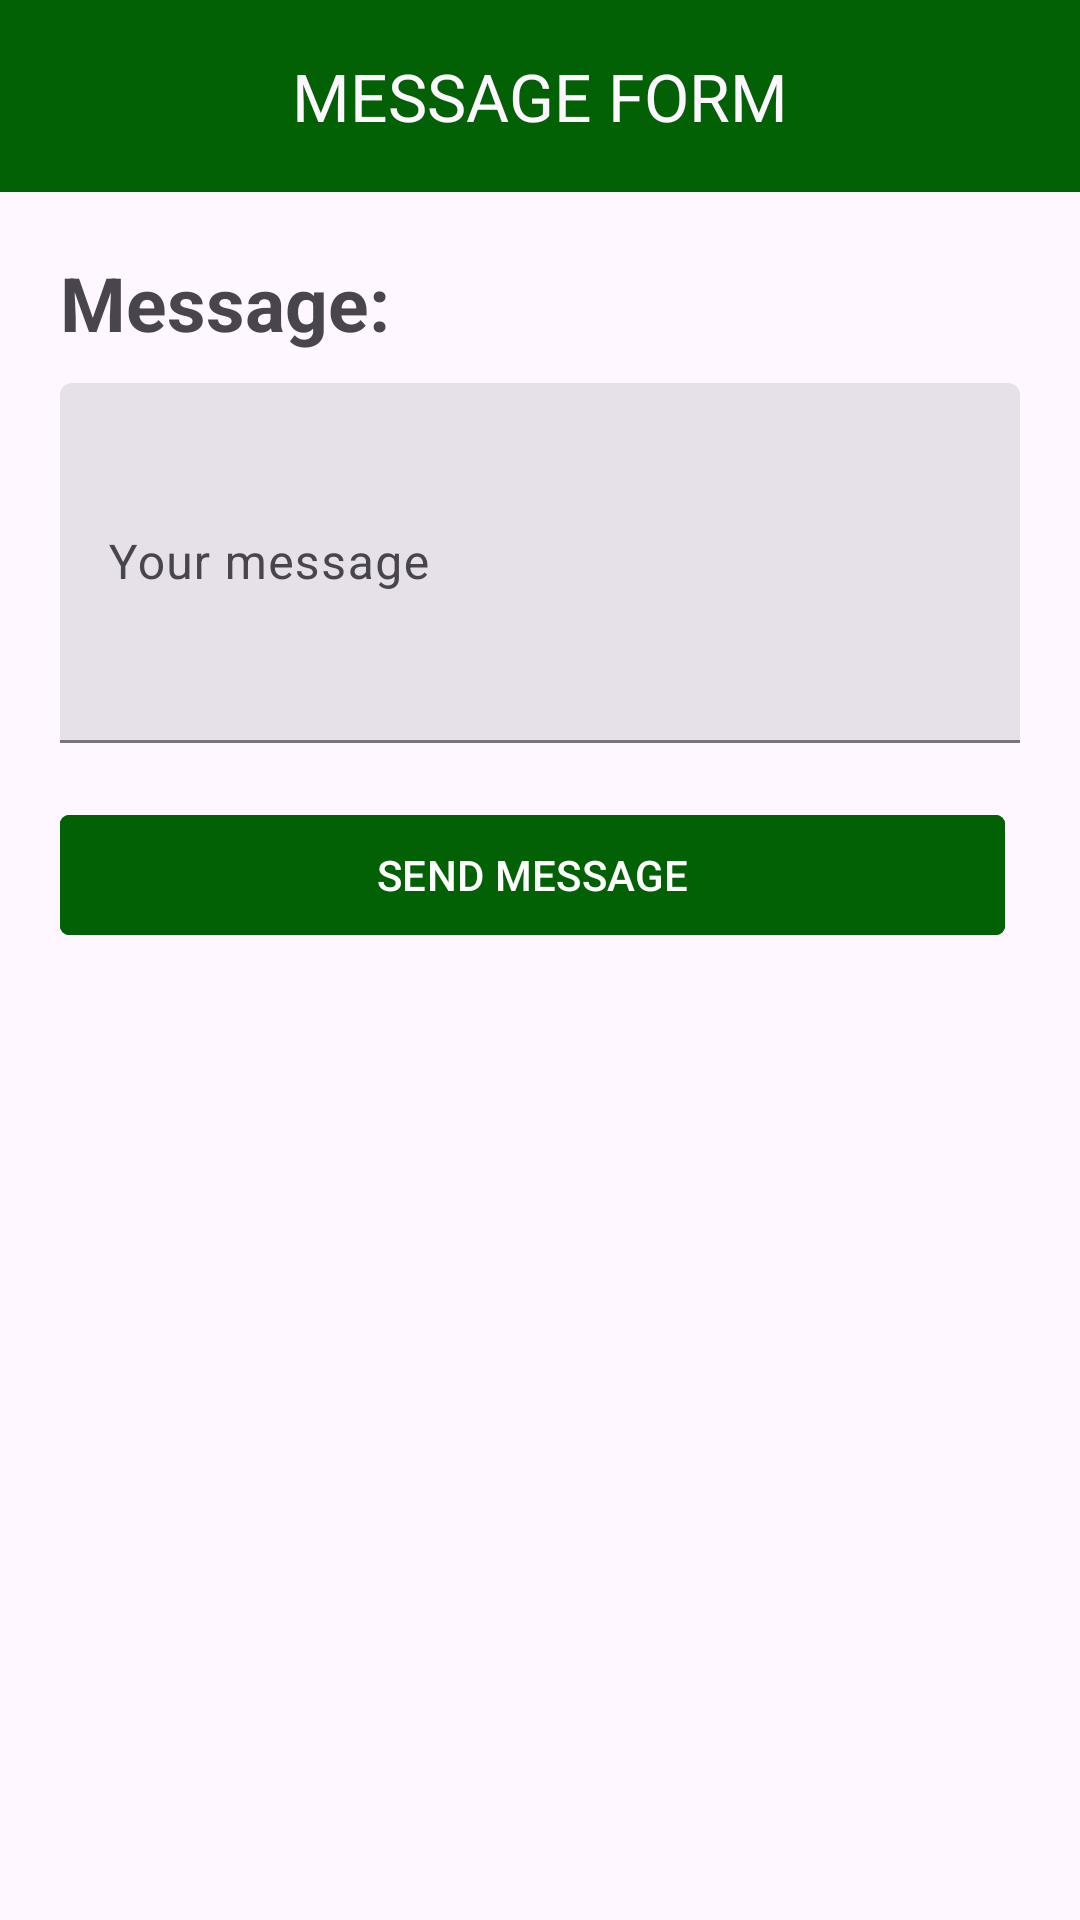

Layout XML and referenced resources for this Android screen:
<!-- AndroidManifest.xml: application theme Theme.MetrocareClinic -->
<!-- res/layout/activity_message.xml -->
<?xml version="1.0" encoding="utf-8"?>
<RelativeLayout xmlns:android="http://schemas.android.com/apk/res/android"
    xmlns:app="http://schemas.android.com/apk/res-auto"
    xmlns:tools="http://schemas.android.com/tools"
    android:layout_width="match_parent"
    android:layout_height="match_parent"
    tools:context=".Message">

    <com.google.android.material.appbar.MaterialToolbar
        android:layout_width="match_parent"
        android:layout_height="wrap_content"
        android:id="@+id/toolbar"
        app:title="MESSAGE FORM"
        android:background="#026005"
        app:titleTextColor="?attr/colorSurface"
        app:titleCentered="true"/>

   <TextView
       android:layout_width="match_parent"
       android:layout_height="wrap_content"
       android:text="Message:"
       android:id="@+id/messageHeader"
       android:layout_below="@+id/toolbar"
       android:layout_marginStart="20dp"
       android:layout_marginBottom="10dp"
       android:layout_marginTop="20dp"
       android:textStyle="bold"
       android:textSize="25dp"/>

    <com.google.android.material.textfield.TextInputLayout
        android:layout_width="match_parent"
        android:minHeight="120dp"
        android:layout_height="wrap_content"
        android:layout_marginStart="20sp"
        android:layout_marginEnd="20sp"
        style="@style/Widget.Material3.TextInputLayout.FilledBox.Dense"
        android:hint="Your message"
        android:id="@+id/messageLayout"
        android:layout_below="@id/messageHeader">

        <com.google.android.material.textfield.TextInputEditText
            android:layout_width="match_parent"
            android:minHeight="120dp"
            android:layout_height="wrap_content"
            android:id="@+id/userMessage"
            android:inputType="textMultiLine"/>

    </com.google.android.material.textfield.TextInputLayout>

    <LinearLayout
        android:layout_width="match_parent"
        android:layout_height="wrap_content"
        android:orientation="horizontal"
        android:layout_below="@id/messageLayout"
        android:layout_margin="20dp"
        android:gravity="center">
        <com.google.android.material.button.MaterialButton
            android:layout_width="match_parent"
            android:layout_height="wrap_content"
            android:text="SEND MESSAGE"
            android:id="@+id/messageBtn"
            android:layout_marginEnd="5dp"
            app:cornerRadius="3dp"
            android:backgroundTint="#026005"/>
    </LinearLayout>

</RelativeLayout>
<!-- resources referenced by this layout -->
<resources>
  <style name="Theme.MetrocareClinic" parent="Base.Theme.MetrocareClinic" />
  <style name="Base.Theme.MetrocareClinic" parent="Theme.Material3.DayNight.NoActionBar">
          
          
      </style>
</resources>
